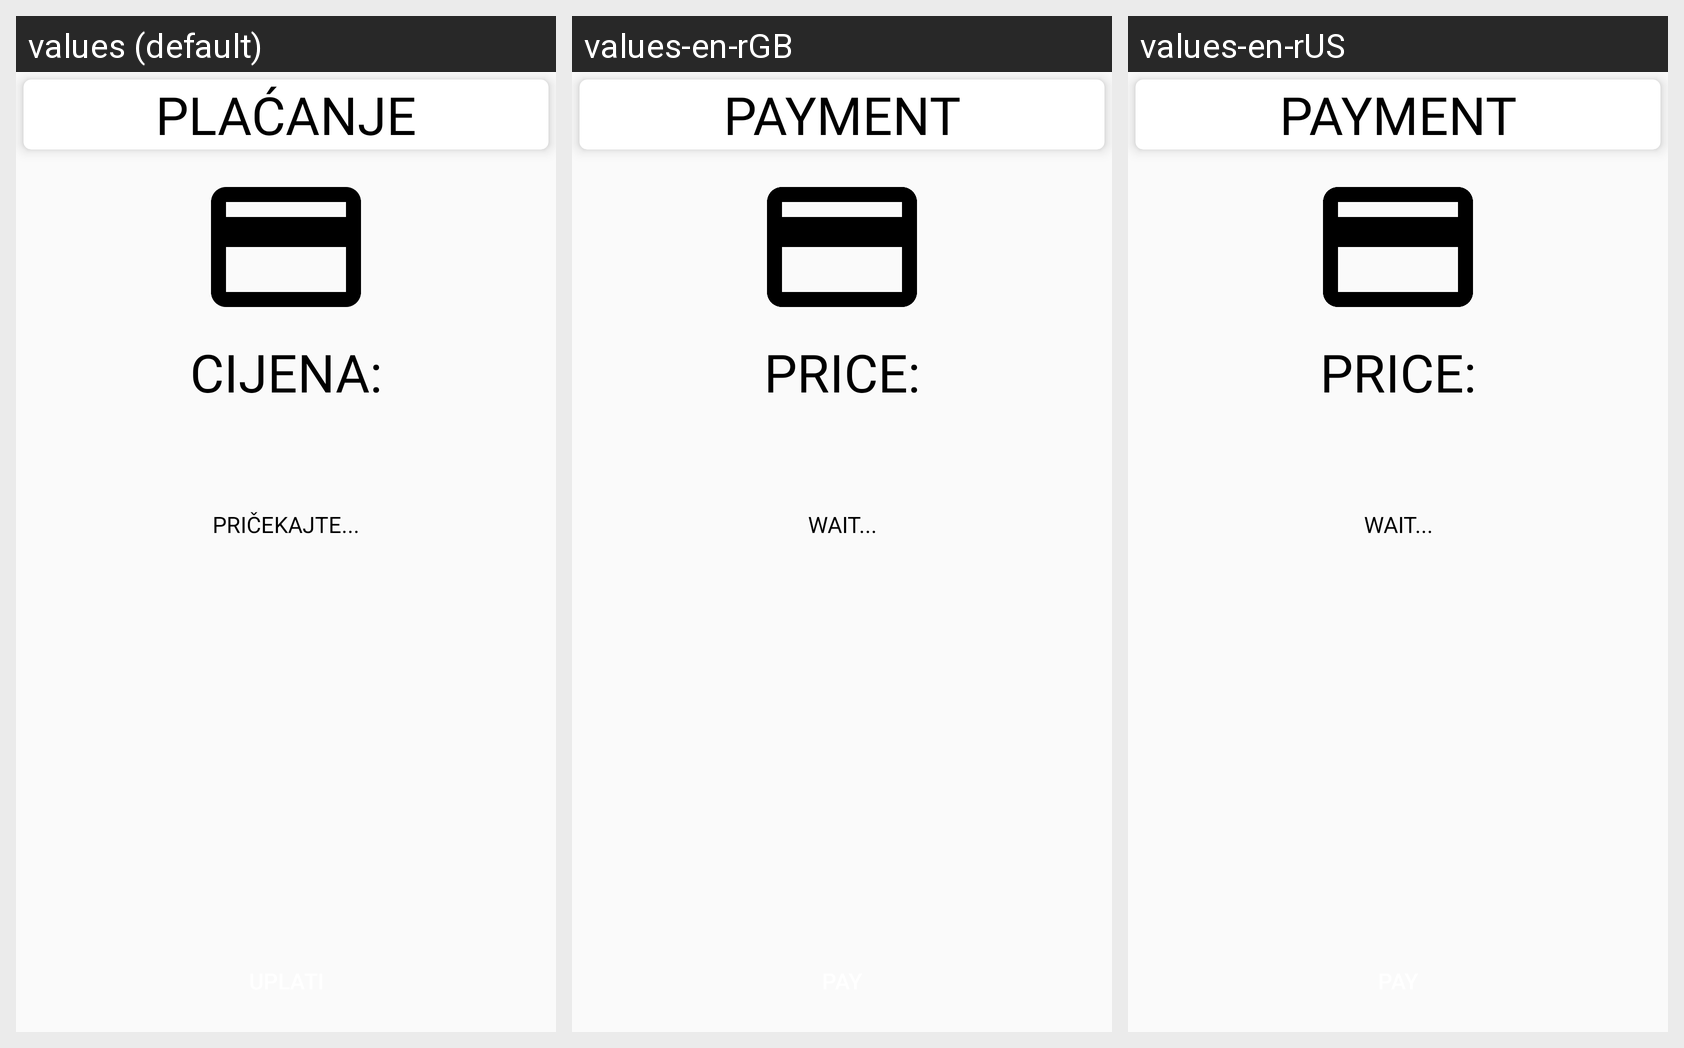

The Android screen above is rendered under several locales of the same app. Produce the string resources it draws, with the default and per-locale values.
Android screen res/layout/activity_payment.xml rendered under 3 locales, left to right: values (default), values-en-rGB, values-en-rUS. Device: Nexus 5 (rendered at 1080×1920; each locale shown at half size, 540×960, under a caption strip naming it); theme AppTheme.NoActionBar.
Strings drawn on this screen, with the default value and each locale's value (text and hints the layout hard-codes, and strings that could not be matched under every locale, appear in the picture but are not listed):

paymentCaps
  values: PLAĆANJE
  values-en-rGB: PAYMENT
  values-en-rUS: PAYMENT

amountPaymentCaps
  values: CIJENA:
  values-en-rGB: PRICE:
  values-en-rUS: PRICE:

waitingCaps
  values: PRIČEKAJTE...
  values-en-rGB: WAIT...
  values-en-rUS: WAIT...
